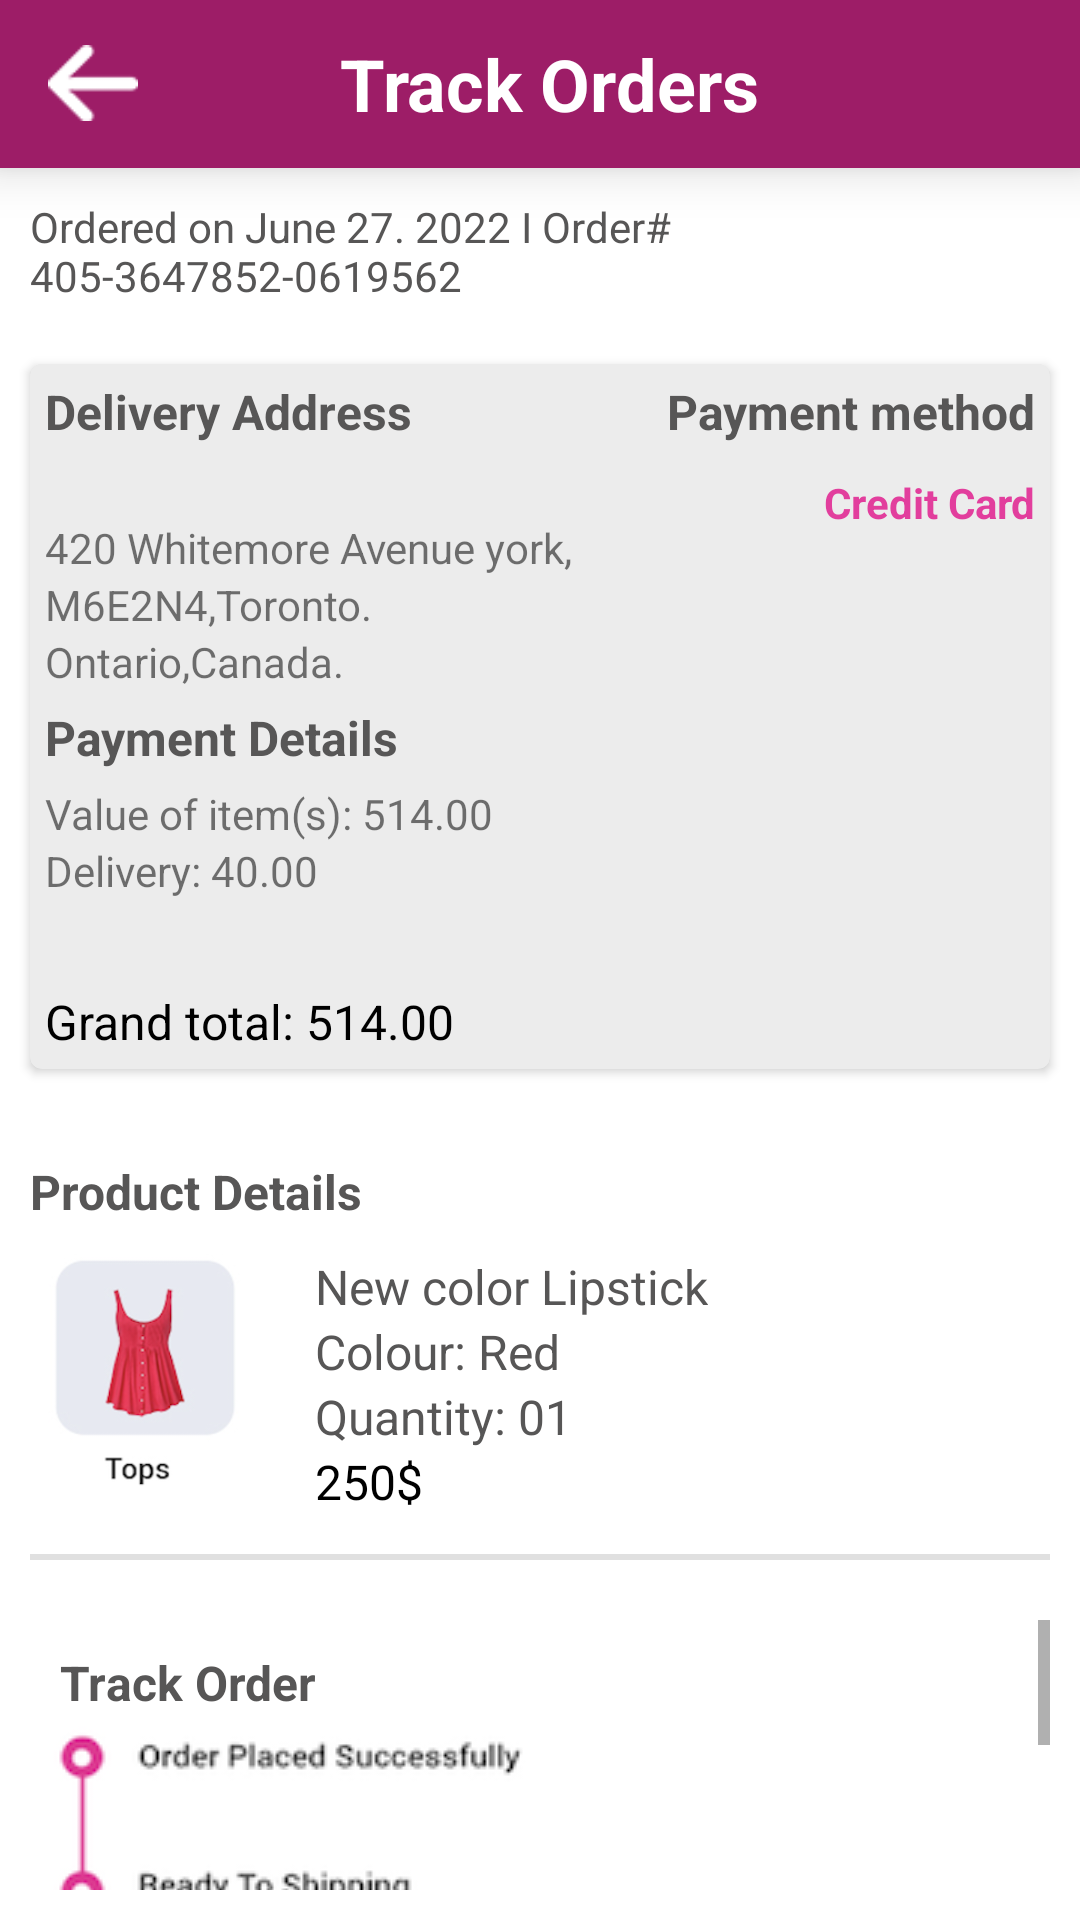

Write the Android layout XML for this screen, with the resource values it uses.
<!-- AndroidManifest.xml: application theme Theme.EasyERPSolution -->
<!-- res/layout/activity_track_order.xml -->
<?xml version="1.0" encoding="utf-8"?>
<LinearLayout xmlns:android="http://schemas.android.com/apk/res/android"
    xmlns:app="http://schemas.android.com/apk/res-auto"
    xmlns:tools="http://schemas.android.com/tools"
    android:layout_width="match_parent"
    android:layout_height="match_parent"
    android:orientation="vertical"
    tools:context=".Final.UserActivites.Coupons.TrackOrder">

    <androidx.appcompat.widget.Toolbar
        android:id="@+id/coupons_toolbar"
        android:layout_width="match_parent"
        android:layout_height="wrap_content"
        android:background="@color/app_bar_back"
        android:elevation="10dp"
        android:tooltipText="Coupons"
        app:titleTextColor="@color/white">

        <LinearLayout
            android:layout_width="match_parent"
            android:layout_height="wrap_content"
            android:orientation="horizontal">

            <ImageView
                android:id="@+id/toolbar_arrow"
                android:layout_width="30dp"
                android:layout_height="30dp"
                android:layout_gravity="center"
                android:clickable="true"
                android:onClick="finish"
                android:src="@drawable/back_arrow_three"
                tools:ignore="TouchTargetSizeCheck"></ImageView>

            <TextView
                android:id="@+id/toolbar_text"
                android:layout_width="match_parent"
                android:layout_height="wrap_content"
                android:layout_marginEnd="40dp"
                android:gravity="center"
                android:text="Track Orders"
                android:textColor="@color/white"
                android:textSize="24sp"
                android:textStyle="normal|bold"></TextView>
        </LinearLayout>
    </androidx.appcompat.widget.Toolbar>

    <TextView
        android:id="@+id/textView11"
        android:layout_width="match_parent"
        android:layout_height="wrap_content"
        android:layout_margin="10dp"
        android:text="Ordered on June 27. 2022 I Order# 405-3647852-0619562"
        android:textColor="@color/Secondary_color"
        android:textSize="14sp" />

    <androidx.cardview.widget.CardView
        android:layout_width="match_parent"
        android:layout_height="wrap_content"
        android:layout_margin="10dp"
        app:cardCornerRadius="4dp">

        <LinearLayout
            android:layout_width="match_parent"
            android:layout_height="match_parent"
            android:background="@color/list_background"
            android:elevation="5dp"
            android:orientation="horizontal"
            android:weightSum="2">

            <LinearLayout
                android:layout_width="wrap_content"
                android:layout_height="wrap_content"
                android:layout_weight="1"
                android:orientation="vertical">


                <TextView
                    android:id="@+id/textView18"
                    android:layout_width="match_parent"
                    android:layout_height="wrap_content"
                    android:layout_margin="5dp"
                    android:text="Delivery Address"
                    android:textColor="@color/Secondary_color"
                    android:textSize="16sp"
                    android:textStyle="bold" />

                <TextView
                    android:id="@+id/textView14"
                    android:layout_width="match_parent"
                    android:layout_height="wrap_content"
                    android:layout_marginLeft="5dp"
                    android:layout_marginTop="20dp"
                    android:text="420 Whitemore Avenue york," />

                <TextView
                    android:id="@+id/textView15"
                    android:layout_width="match_parent"
                    android:layout_height="wrap_content"
                    android:layout_marginLeft="5dp"
                    android:text="M6E2N4,Toronto." />

                <TextView
                    android:id="@+id/textView16"
                    android:layout_width="match_parent"
                    android:layout_height="wrap_content"
                    android:layout_marginLeft="5dp"
                    android:text="Ontario,Canada." />

                <TextView
                    android:id="@+id/textView19"
                    android:layout_width="match_parent"
                    android:layout_height="wrap_content"
                    android:layout_margin="5dp"
                    android:layout_marginTop="20dp"
                    android:text="Payment Details"
                    android:textColor="@color/Secondary_color"
                    android:textSize="16sp"
                    android:textStyle="bold" />

                <TextView
                    android:id="@+id/textView2"
                    android:layout_width="match_parent"
                    android:layout_height="wrap_content"
                    android:layout_marginLeft="5dp"
                    android:text="Value of item(s): 514.00" />

                <TextView
                    android:id="@+id/textView22"
                    android:layout_width="match_parent"
                    android:layout_height="wrap_content"
                    android:layout_marginLeft="5dp"
                    android:text="Delivery: 40.00" />

                <TextView
                    android:id="@+id/textView23"
                    android:layout_width="match_parent"
                    android:layout_height="wrap_content"
                    android:layout_marginLeft="5dp"
                    android:layout_marginTop="30dp"
                    android:layout_marginBottom="5dp"
                    android:text="Grand total: 514.00"
                    android:textColor="@color/black"
                    android:textSize="16sp" />


            </LinearLayout>

            <LinearLayout
                android:layout_width="wrap_content"
                android:layout_height="wrap_content"
                android:layout_weight="1"
                android:orientation="vertical">


                <TextView
                    android:id="@+id/textView13"
                    android:layout_width="match_parent"
                    android:layout_height="wrap_content"
                    android:layout_margin="5dp"
                    android:gravity="right"
                    android:text="Payment method"
                    android:textColor="@color/Secondary_color"
                    android:textSize="16sp"
                    android:textStyle="bold" />

                <TextView
                    android:id="@+id/textView17"
                    android:layout_width="match_parent"
                    android:layout_height="wrap_content"
                    android:layout_margin="5dp"
                    android:gravity="right"
                    android:text="Credit Card"
                    android:textColor="@color/Primary_color"
                    android:textStyle="bold" />
            </LinearLayout>


        </LinearLayout>


    </androidx.cardview.widget.CardView>


    <TextView
        android:id="@+id/textView25"
        android:layout_width="match_parent"
        android:layout_height="wrap_content"
        android:layout_marginLeft="10dp"
        android:layout_marginTop="20dp"
        android:text="Product Details"
        android:textColor="@color/Secondary_color"
        android:textSize="16sp"
        android:textStyle="bold" />

    <LinearLayout
        android:layout_width="match_parent"
        android:layout_height="wrap_content"
        android:orientation="horizontal">

        <ImageView
            android:layout_width="80dp"
            android:layout_height="80dp"
            android:layout_margin="10dp"
            android:src="@drawable/temp_cat_three"></ImageView>

        <LinearLayout
            android:layout_width="wrap_content"
            android:layout_height="wrap_content"
            android:orientation="vertical">

            <TextView
                android:id="@+id/textView27"
                android:layout_width="match_parent"
                android:layout_height="wrap_content"
                android:layout_marginLeft="5dp"
                android:layout_marginTop="10dp"
                android:text="New color Lipstick"
                android:textColor="@color/Secondary_color"
                android:textSize="16sp" />

            <TextView
                android:id="@+id/textView28"
                android:layout_width="match_parent"
                android:layout_height="wrap_content"
                android:layout_marginLeft="5dp"
                android:text="Colour: Red"
                android:textColor="@color/Secondary_color"
                android:textSize="16sp" />

            <TextView
                android:id="@+id/textView29"
                android:layout_width="match_parent"
                android:layout_height="wrap_content"
                android:layout_marginLeft="5dp"
                android:text="Quantity: 01"
                android:textColor="@color/Secondary_color"
                android:textSize="16sp" />

            <TextView
                android:id="@+id/textView30"
                android:layout_width="match_parent"
                android:layout_height="wrap_content"
                android:layout_marginLeft="5dp"
                android:text="250$"
                android:textColor="@color/black"
                android:textSize="16sp" />

        </LinearLayout>

        <LinearLayout
            android:layout_width="match_parent"
            android:layout_height="match_parent"
            android:orientation="vertical"/>

    </LinearLayout>

    <View
        android:id="@+id/divider"
        android:layout_width="match_parent"
        android:layout_height="2dp"
        android:layout_margin="10dp"
        android:background="?android:attr/listDivider" />


    <ScrollView
        android:layout_width="match_parent"
        android:layout_height="match_parent"
        android:layout_margin="10dp">

        <LinearLayout
            android:layout_width="match_parent"
            android:layout_height="wrap_content"
            android:orientation="vertical">

            <TextView
                android:id="@+id/textView67"
                android:layout_width="match_parent"
                android:layout_height="wrap_content"
                android:layout_marginLeft="10dp"
                android:layout_marginTop="10dp"
                android:text="Track Order"
                android:textColor="@color/Secondary_color"
                android:textSize="16sp"
                android:textStyle="bold" />
            
            <ImageView
                android:layout_width="wrap_content"
                android:layout_height="wrap_content"
                android:src="@drawable/temp_steph_view"></ImageView>

        </LinearLayout>
    </ScrollView>
</LinearLayout>
<!-- resources referenced by this layout -->
<resources>
  <color name="Primary_color">#e23e9d</color>
  <color name="Secondary_color">#575656</color>
  <color name="app_bar_back">#9d1d67</color>
      //categories activity.
  <color name="black">#FF000000</color>
  <color name="list_background">#ececec</color>
  <color name="white">#FFFFFFFF</color>
  
      //app def colors.
  <!-- drawable back_arrow_three: png bitmap (drawable, 3204 bytes) -->
  <!-- drawable temp_cat_three: png bitmap (drawable-v24, 31264 bytes) -->
  <!-- drawable temp_steph_view: png bitmap (drawable-v24, 11324 bytes) -->
  <style name="Theme.EasyERPSolution" parent="Theme.MaterialComponents.DayNight.DarkActionBar">
          
          <item name="colorPrimary">@color/purple_500</item>
          <item name="colorPrimaryVariant">@color/purple_700</item>
          <item name="colorOnPrimary">@color/white</item>
          
          <item name="colorSecondary">@color/teal_200</item>
          <item name="colorSecondaryVariant">@color/teal_700</item>
          <item name="colorOnSecondary">@color/black</item>
          
          <item name="android:statusBarColor" tools:targetApi="l">?attr/colorPrimaryVariant</item>
          
      </style>
  <color name="purple_500">#FF6200EE</color>
  <color name="purple_700">#FF3700B3</color>
  <color name="teal_200">#FF03DAC5</color>
  <color name="teal_700">#FF018786</color>
</resources>
